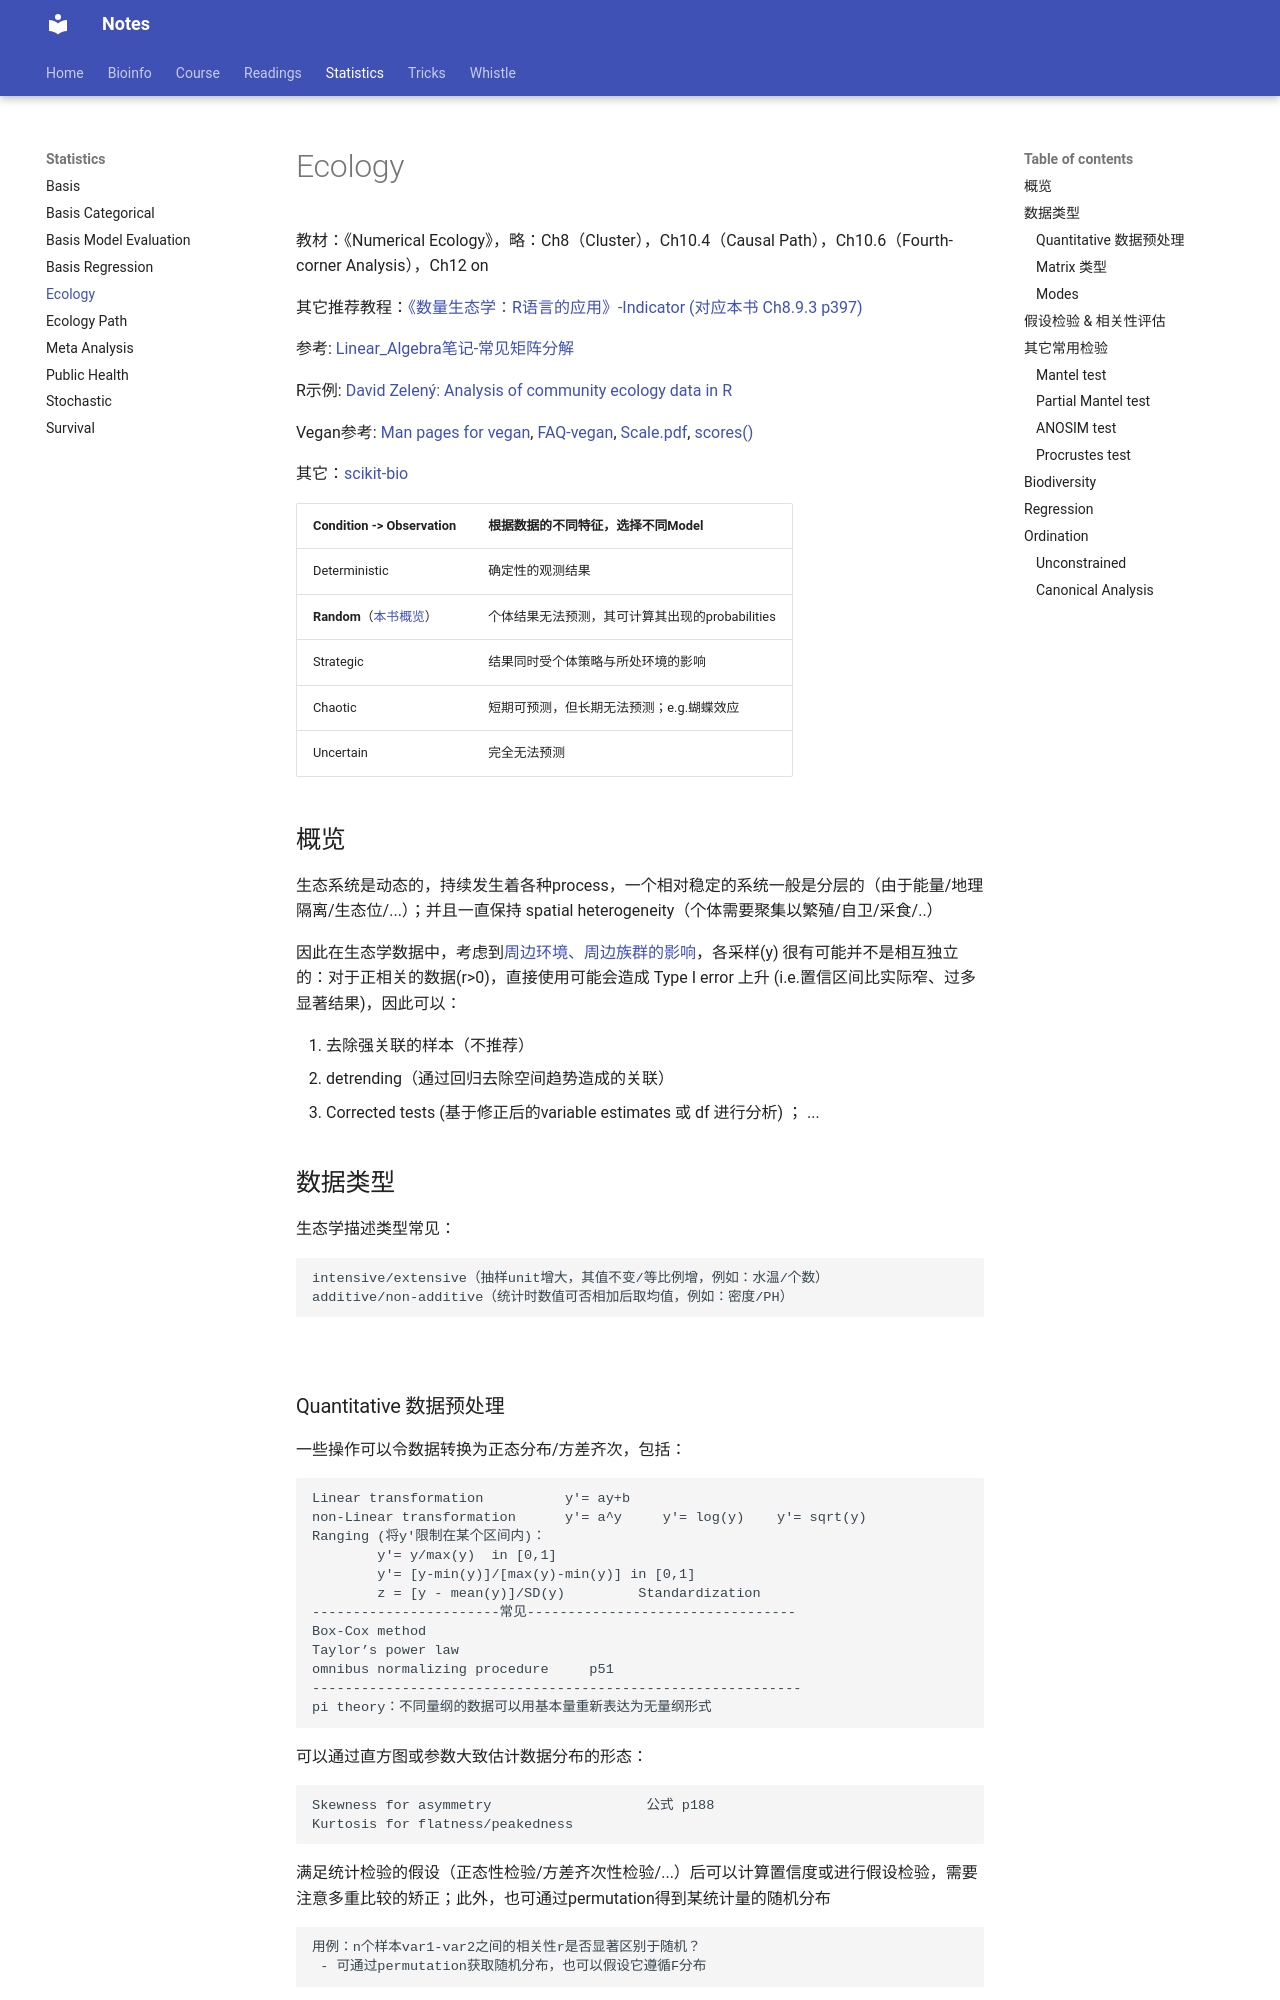

repository: Jiarong-L/notes · page: Statistics/Ecology/index.html · generator: mkdocs

<script>
MathJax = {
  tex: {
    inlineMath: [['$', '$'], ['\\(', '\\)']]
  },
  svg: {
    fontCache:   'global'   // 'local',or 'global' or 'none'
  }
};
</script>
<script type="text/javascript" id="MathJax-script" async
  src="https://cdn.jsdelivr.net/npm/mathjax@3/es5/tex-svg.js">
</script>

<style>
img{
    width: 60%;
}
</style>

教材：《Numerical Ecology》，略：Ch8（Cluster），Ch10.4（Causal Path），Ch10.6（Fourth-corner Analysis），Ch12 on

其它推荐教程：[《数量生态学：R语言的应用》-Indicator (对应本书 Ch8.9.3 p397)](https://zhuanlan.zhihu.com/p/371721658)

参考: [Linear_Algebra笔记-常见矩阵分解](../Course/Linear_Algebra.md#_12)

R示例: [David Zelený: Analysis of community ecology data in R](https://davidzeleny.net/anadat-r/doku.php/en:start)


Vegan参考: [Man pages for vegan](https://rdrr.io/rforge/vegan/man/), [FAQ-vegan](https://cran.r-project.org/web//packages//vegan/vignettes/FAQ-vegan.html), [Scale.pdf](https://cran.r-project.org/web/packages/vegan/vignettes/decision-vegan.pdf), [scores()](https://rdrr.io/cran/vegan/man/scores.html)


其它：[scikit-bio](https://scikit.bio/)


| Condition -> Observation | 根据数据的不同特征，选择不同Model |
| -- | -- |
| Deterministic | 确定性的观测结果 |
| **Random**（[本书概览](./Ecology/t5_1.png)） | 个体结果无法预测，其可计算其出现的probabilities |
| Strategic | 结果同时受个体策略与所处环境的影响 |
| Chaotic | 短期可预测，但长期无法预测；e.g.蝴蝶效应 |
| Uncertain | 完全无法预测 |



## 概览

生态系统是动态的，持续发生着各种process，一个相对稳定的系统一般是分层的（由于能量/地理隔离/生态位/...）；并且一直保持 spatial heterogeneity（个体需要聚集以繁殖/自卫/采食/..）


因此在生态学数据中，考虑到[周边环境、周边族群的影响](./Ecology/f1_5.png)，各采样(y) 很有可能并不是相互独立的：对于正相关的数据(r>0)，直接使用可能会造成 Type I error 上升 (i.e.置信区间比实际窄、过多显著结果)，因此可以：

1. 去除强关联的样本（不推荐）
2. detrending（通过回归去除空间趋势造成的关联）
3. Corrected tests (基于修正后的variable estimates 或 df 进行分析) ； ...


## 数据类型

生态学描述类型常见：
```
intensive/extensive（抽样unit增大，其值不变/等比例增，例如：水温/个数）
additive/non-additive（统计时数值可否相加后取均值，例如：密度/PH） 
```
![](./Ecology/t1_2.png)
